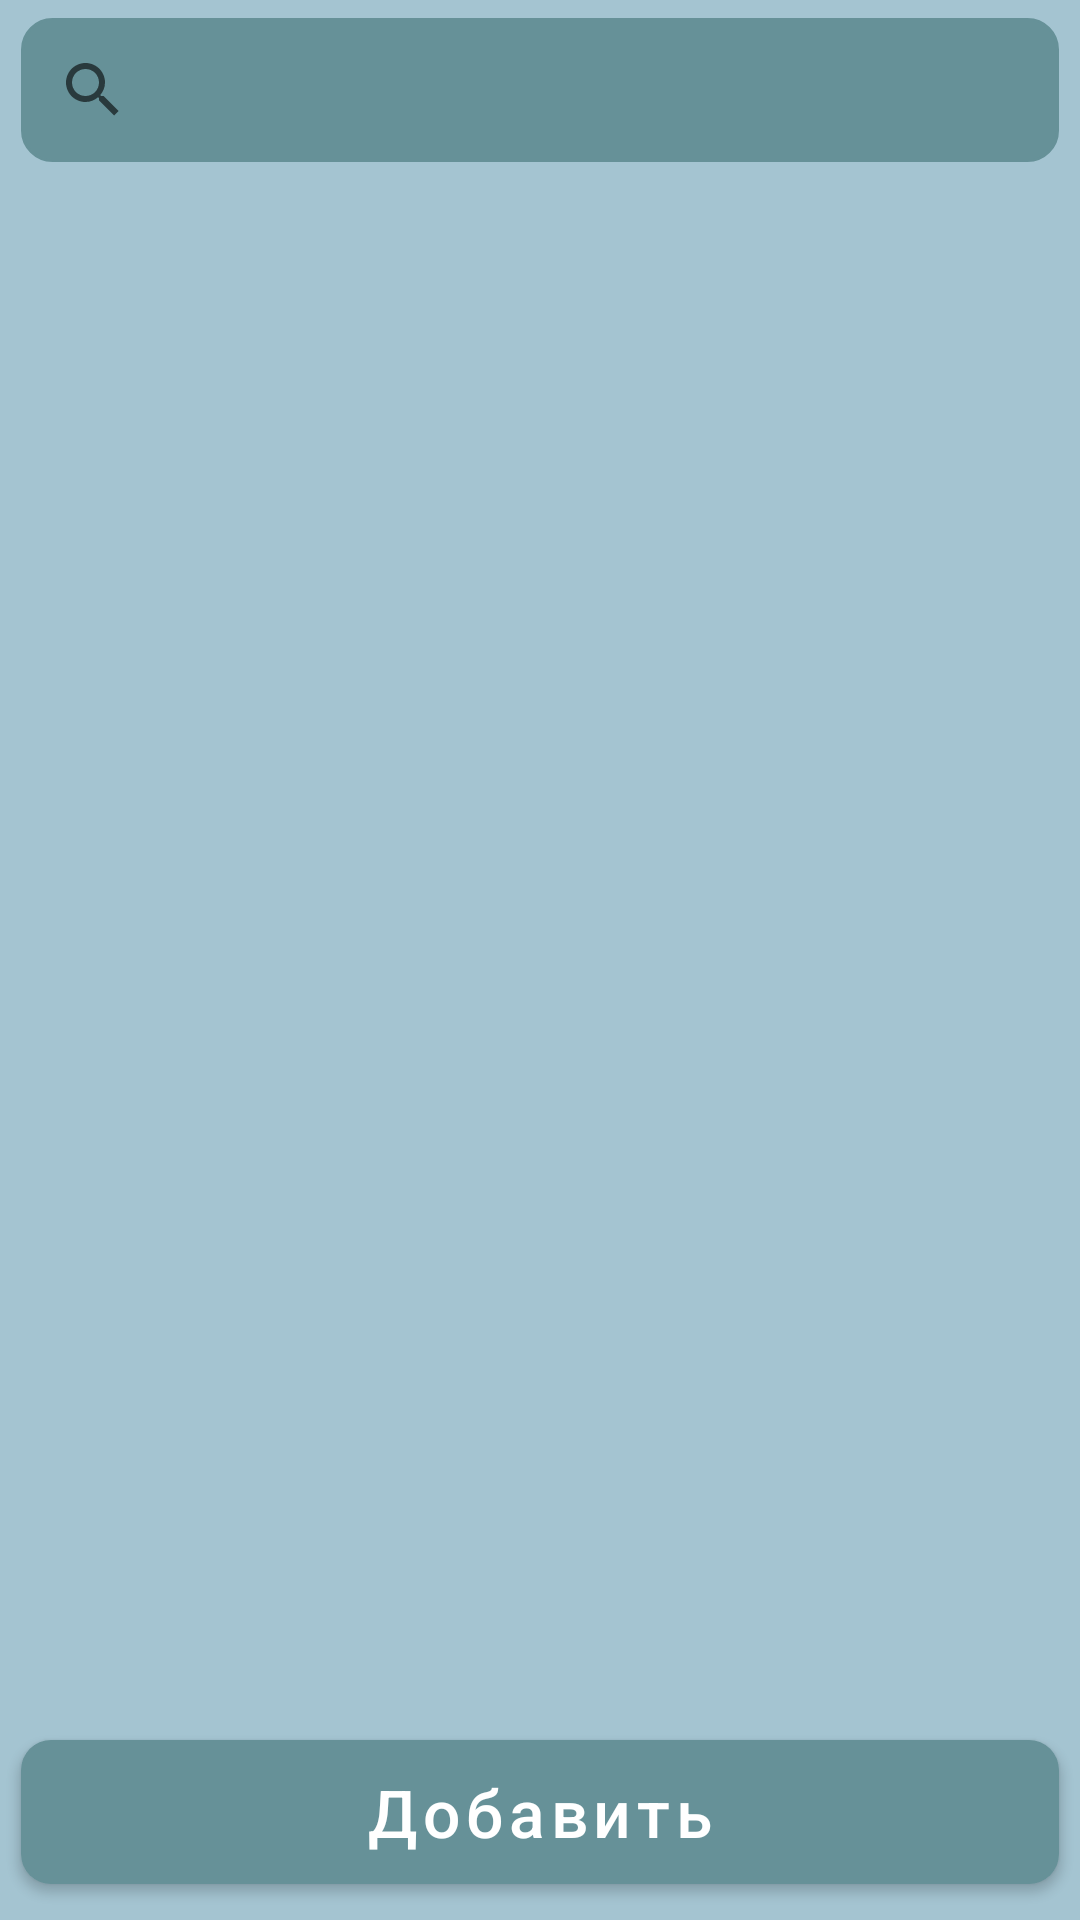

Reconstruct the res/layout file that produces this screen, plus the resources it refers to.
<!-- AndroidManifest.xml: application theme Theme.AnimalCatalog -->
<!-- res/layout/search_animal_fragment.xml -->
<?xml version="1.0" encoding="utf-8"?>
<androidx.constraintlayout.widget.ConstraintLayout
    xmlns:android="http://schemas.android.com/apk/res/android"
    xmlns:app="http://schemas.android.com/apk/res-auto"
    xmlns:tools="http://schemas.android.com/tools"
    android:layout_width="match_parent"
    android:layout_height="match_parent"
    android:background="@color/app_background">

    <SearchView
        android:id="@+id/animalSearch_sv"
        android:layout_width="match_parent"
        android:layout_height="wrap_content"
        android:layout_marginStart="7dp"
        android:layout_marginTop="6dp"
        android:layout_marginEnd="7dp"
        android:background="@drawable/search_view_background"
        app:layout_constraintEnd_toEndOf="parent"
        app:layout_constraintStart_toStartOf="parent"
        app:layout_constraintTop_toTopOf="parent"
        app:layout_constraintBottom_toTopOf="@+id/animalsList_rv" />

    <androidx.recyclerview.widget.RecyclerView
        android:id="@+id/animalsList_rv"
        android:layout_width="0dp"
        android:layout_height="0dp"
        android:layout_marginTop="3dp"
        app:layoutManager="androidx.recyclerview.widget.LinearLayoutManager"
        app:layout_constraintEnd_toEndOf="parent"
        app:layout_constraintStart_toStartOf="parent"
        app:layout_constraintTop_toBottomOf="@+id/animalSearch_sv"
        app:layout_constraintBottom_toTopOf="@+id/addAnimalBt"
        tools:listitem="@layout/animal_item" />

    <com.google.android.material.button.MaterialButton
        android:id="@+id/addAnimalBt"
        style="@style/button_style"
        android:layout_width="match_parent"
        android:layout_height="@dimen/bt_height"
        android:text="@string/bt_add_animal_hint"
        app:cornerRadius="10dp"
        app:layout_constraintBottom_toBottomOf="parent"
        app:layout_constraintEnd_toEndOf="parent"
        app:layout_constraintStart_toStartOf="parent" />

</androidx.constraintlayout.widget.ConstraintLayout>
<!-- res/layout/animal_item.xml (included above) -->
<?xml version="1.0" encoding="utf-8"?>
<androidx.constraintlayout.widget.ConstraintLayout
    xmlns:android="http://schemas.android.com/apk/res/android"
    xmlns:app="http://schemas.android.com/apk/res-auto"
    android:layout_width="match_parent"
    android:layout_height="@dimen/animal_item_height"
    android:layout_marginStart="7dp"
    android:layout_marginTop="7dp"
    android:layout_marginEnd="7dp"
    android:background="@drawable/animal_item_background">

    <androidx.constraintlayout.widget.Guideline
        android:id="@+id/animal_item_guideline"
        android:layout_width="0dp"
        android:layout_height="0dp"
        android:orientation="vertical"
        app:layout_constraintGuide_percent="0.40" />

    <TextView
        android:id="@+id/name_textview"
        android:layout_width="wrap_content"
        android:layout_height="wrap_content"
        android:layout_marginStart="16dp"
        android:layout_marginTop="10dp"
        android:layout_marginBottom="10dp"
        android:textStyle="bold"
        android:text="@string/tv_animal_name_example"
        android:textColor="@color/animal_item_name"
        android:textSize="14sp"
        app:layout_constraintBottom_toBottomOf="parent"
        app:layout_constraintEnd_toEndOf="parent"
        app:layout_constraintHorizontal_bias="0.0"
        app:layout_constraintStart_toStartOf="parent"
        app:layout_constraintTop_toTopOf="parent"
        app:layout_constraintVertical_bias="0.23" />

    <TextView
        android:id="@+id/category_textview"
        android:layout_width="wrap_content"
        android:layout_height="wrap_content"
        android:layout_marginStart="10dp"
        android:textStyle="bold"
        android:text="@string/tv_animal_category_example"
        android:textColor="@color/animal_item_category"
        android:textSize="14sp"
        app:layout_constraintBottom_toBottomOf="parent"
        app:layout_constraintStart_toEndOf="@id/animal_item_guideline"
        app:layout_constraintTop_toTopOf="parent"
        app:layout_constraintVertical_bias="0.31" />

    <TextView
        android:id="@+id/time_textview"
        android:layout_width="wrap_content"
        android:layout_height="wrap_content"
        android:layout_marginStart="16dp"
        android:text="@string/tv_time_example"
        android:textColor="@color/text_time"
        android:textSize="12sp"
        app:layout_constraintBottom_toBottomOf="parent"
        app:layout_constraintStart_toStartOf="parent"
        app:layout_constraintTop_toBottomOf="@+id/name_textview"
        app:layout_constraintVertical_bias="0.35" />

    <com.google.android.material.checkbox.MaterialCheckBox
        android:id="@+id/favorites_checkbox"
        android:layout_width="wrap_content"
        android:layout_height="wrap_content"
        android:button="@drawable/checkbox_selector"
        android:scaleX="1.8"
        android:scaleY="1.8"
        app:layout_constraintBottom_toBottomOf="parent"
        app:layout_constraintEnd_toEndOf="parent"
        app:layout_constraintHorizontal_bias="0.95"
        app:layout_constraintStart_toEndOf="@+id/name_textview"
        app:layout_constraintTop_toTopOf="parent"
        app:layout_constraintVertical_bias="0.5"
        app:useMaterialThemeColors="false" />

</androidx.constraintlayout.widget.ConstraintLayout>
<!-- resources referenced by this layout -->
<resources>
  <color name="animal_item_category">#22DC8C</color>
  <color name="animal_item_name">#EDB50C</color>
  <color name="app_background">#A4C4D1</color>
  <color name="text_time">#9EE4DE</color>
  <dimen name="animal_item_height">65dp</dimen>
  <dimen name="bt_height">60dp</dimen>
  <!-- drawable animal_item_background (drawable) -->
  <shape xmlns:android="http://schemas.android.com/apk/res/android"
      android:shape="rectangle" android:padding="10dp">
      <solid android:color="@color/animal_item_background"/>
      <corners
          android:bottomRightRadius="10dp"
          android:bottomLeftRadius="10dp"
          android:topLeftRadius="10dp"
          android:topRightRadius="10dp"/>
  </shape>
  <!-- drawable checkbox_selector (drawable) -->
  <?xml version="1.0" encoding="utf-8"?>
  <selector xmlns:android="http://schemas.android.com/apk/res/android">
  
      <item
          android:drawable="@drawable/ic_favorite_outlined"
          android:state_checked="false" />
  
      <item
          android:drawable="@drawable/ic_favorite_filled"
          android:state_checked="true" />
  
  
  
  </selector>
  <!-- drawable search_view_background (drawable) -->
  <shape xmlns:android="http://schemas.android.com/apk/res/android"
      android:shape="rectangle" android:padding="10dp">
      <solid android:color="@color/sv_background"/>
      <stroke android:width="1dip" android:color="@color/sv_background" />
      <corners
          android:bottomRightRadius="10dp"
          android:bottomLeftRadius="10dp"
          android:topLeftRadius="10dp"
          android:topRightRadius="10dp"/>
  </shape>
  <string name="bt_add_animal_hint">Добавить</string>
  <string name="tv_animal_category_example">Пресмыкающиеся</string>
  <string name="tv_animal_name_example">Хамелеон</string>
  <string name="tv_time_example">05–05–22 14–15</string>
  <style name="button_style">
          <item name="android:textSize">22sp</item>
          <item name="android:textColor">@color/white</item>
          <item name="backgroundTint">@color/bt_background</item>
          <item name="android:textAllCaps">false</item>
          <item name="android:layout_marginStart">7dp</item>
          <item name="android:layout_marginTop">7dp</item>
          <item name="android:layout_marginEnd">7dp</item>
          <item name="android:layout_marginBottom">6dp</item>
      </style>
  <color name="animal_item_background">#5388B3</color>
  <!-- drawable ic_favorite_outlined (drawable) -->
  <vector xmlns:android="http://schemas.android.com/apk/res/android"
      android:width="24dp"
      android:height="24dp"
      android:viewportWidth="24"
      android:viewportHeight="24">
    <path
        android:fillColor="@color/check_box_outlined"
        android:pathData="M16.5,3c-1.74,0 -3.41,0.81 -4.5,2.09C10.91,3.81 9.24,3 7.5,3 4.42,3 2,5.42 2,8.5c0,3.78 3.4,6.86 8.55,11.54L12,21.35l1.45,-1.32C18.6,15.36 22,12.28 22,8.5 22,5.42 19.58,3 16.5,3zM12.1,18.55l-0.1,0.1 -0.1,-0.1C7.14,14.24 4,11.39 4,8.5 4,6.5 5.5,5 7.5,5c1.54,0 3.04,0.99 3.57,2.36h1.87C13.46,5.99 14.96,5 16.5,5c2,0 3.5,1.5 3.5,3.5 0,2.89 -3.14,5.74 -7.9,10.05z"/>
  </vector>
  <!-- drawable ic_favorite_filled (drawable) -->
  <vector xmlns:android="http://schemas.android.com/apk/res/android"
      android:width="24dp"
      android:height="24dp"
      android:viewportWidth="24"
      android:viewportHeight="24">
    <path
        android:fillColor="@color/check_box_filled"
        android:pathData="M12,21.35l-1.45,-1.32C5.4,15.36 2,12.28 2,8.5 2,5.42 4.42,3 7.5,3c1.74,0 3.41,0.81 4.5,2.09C13.09,3.81 14.76,3 16.5,3 19.58,3 22,5.42 22,8.5c0,3.78 -3.4,6.86 -8.55,11.54L12,21.35z"/>
  </vector>
  <color name="sv_background">#669198</color>
  <color name="white">#FFFFFFFF</color>
  <color name="bt_background">#669198</color>
  <color name="purple_500">#FF6200EE</color>
  <color name="purple_700">#FF3700B3</color>
  <color name="teal_200">#FF03DAC5</color>
  <color name="teal_700">#FF018786</color>
  <color name="black">#FF000000</color>
  <color name="check_box_outlined">#727272</color>
  <color name="check_box_filled">#DD5B44</color>
</resources>
